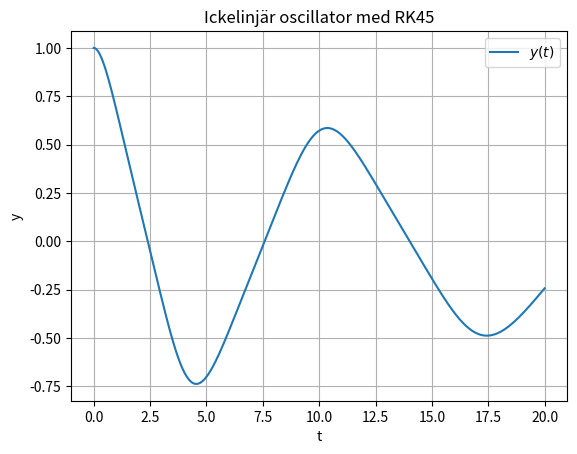
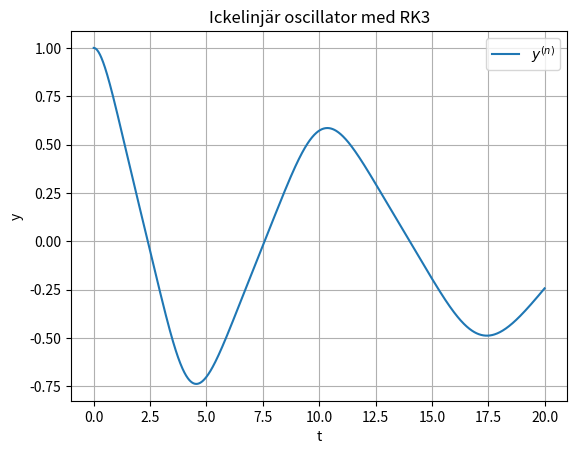

Reproduce these figures in Python, in order.
#!/usr/bin/env python3
# -*- coding: utf-8 -*-
"""
Created on Wed Apr 10 18:07:42 2024

@author: Ken Mattsson
"""

import numpy as np
import matplotlib.pyplot as plt
from math import ceil
import scipy.integrate as ode

# Introduktion till beräkningsvetenskap
# Projektövning: Ickelinjär Oscillator, block 2
#
# y'' = -y**3 -y**2*y', y(0)=1, y'(0)=0
# Lös med RK3 och testa felet genom att använda
# solve_ivp som referenslösning. Detta är lösningen 
# till deluppgift 4. Här finns ingen analtyisk lösning

def F(t,u):
		y  = u[0]
		v  = u[1]
		return np.array([v,-y**3-y**2*v])
  
f = np.array([1,0]) # Begynnelsedata  

T=20
tspan = (0,T)

fig = plt.figure()
SOL = ode.solve_ivp(F, tspan, f, method='RK45', rtol=1e-10, atol=1e-10)
plt.plot(SOL.t,SOL.y[0].real,label='$y(t)$')
plt.grid()
plt.xlabel('t')
plt.ylabel('y')
plt.title('Ickelinjär oscillator med RK45')
plt.legend()

k = 0.02 # Tidssteget. Med 0.02 och T=20 blir detta N=1000
N = int(ceil(T/k)) # Antalet intervall (OBS: se till så T/k blir ett heltal! )
t = np.linspace(0,T,N+1)
u = np.zeros((N+1,2),dtype = float)
u[0,:] = f

# Löser med RK3
for n in range(N):
	w1=F(t[n],u[n,:])
	w2=F(t[n]+k/2,u[n,:]+k/2*w1)
	w3=F(t[n]+k,u[n,:]-k*w1+2*k*w2)
	u[n+1,:] = u[n,:] + k/6*(w1+4*w2+w3)
     
fig = plt.figure()
plt.plot(t[:],u[:,0],label='$y^{(n)}$')
plt.grid()
plt.xlabel('t')
plt.ylabel('y')
plt.title('Ickelinjär oscillator med RK3')
plt.legend()

felet=np.abs(SOL.y[0,-1]-u[N,0])

print("Felet blir {}.".format(felet))

plt.show()
